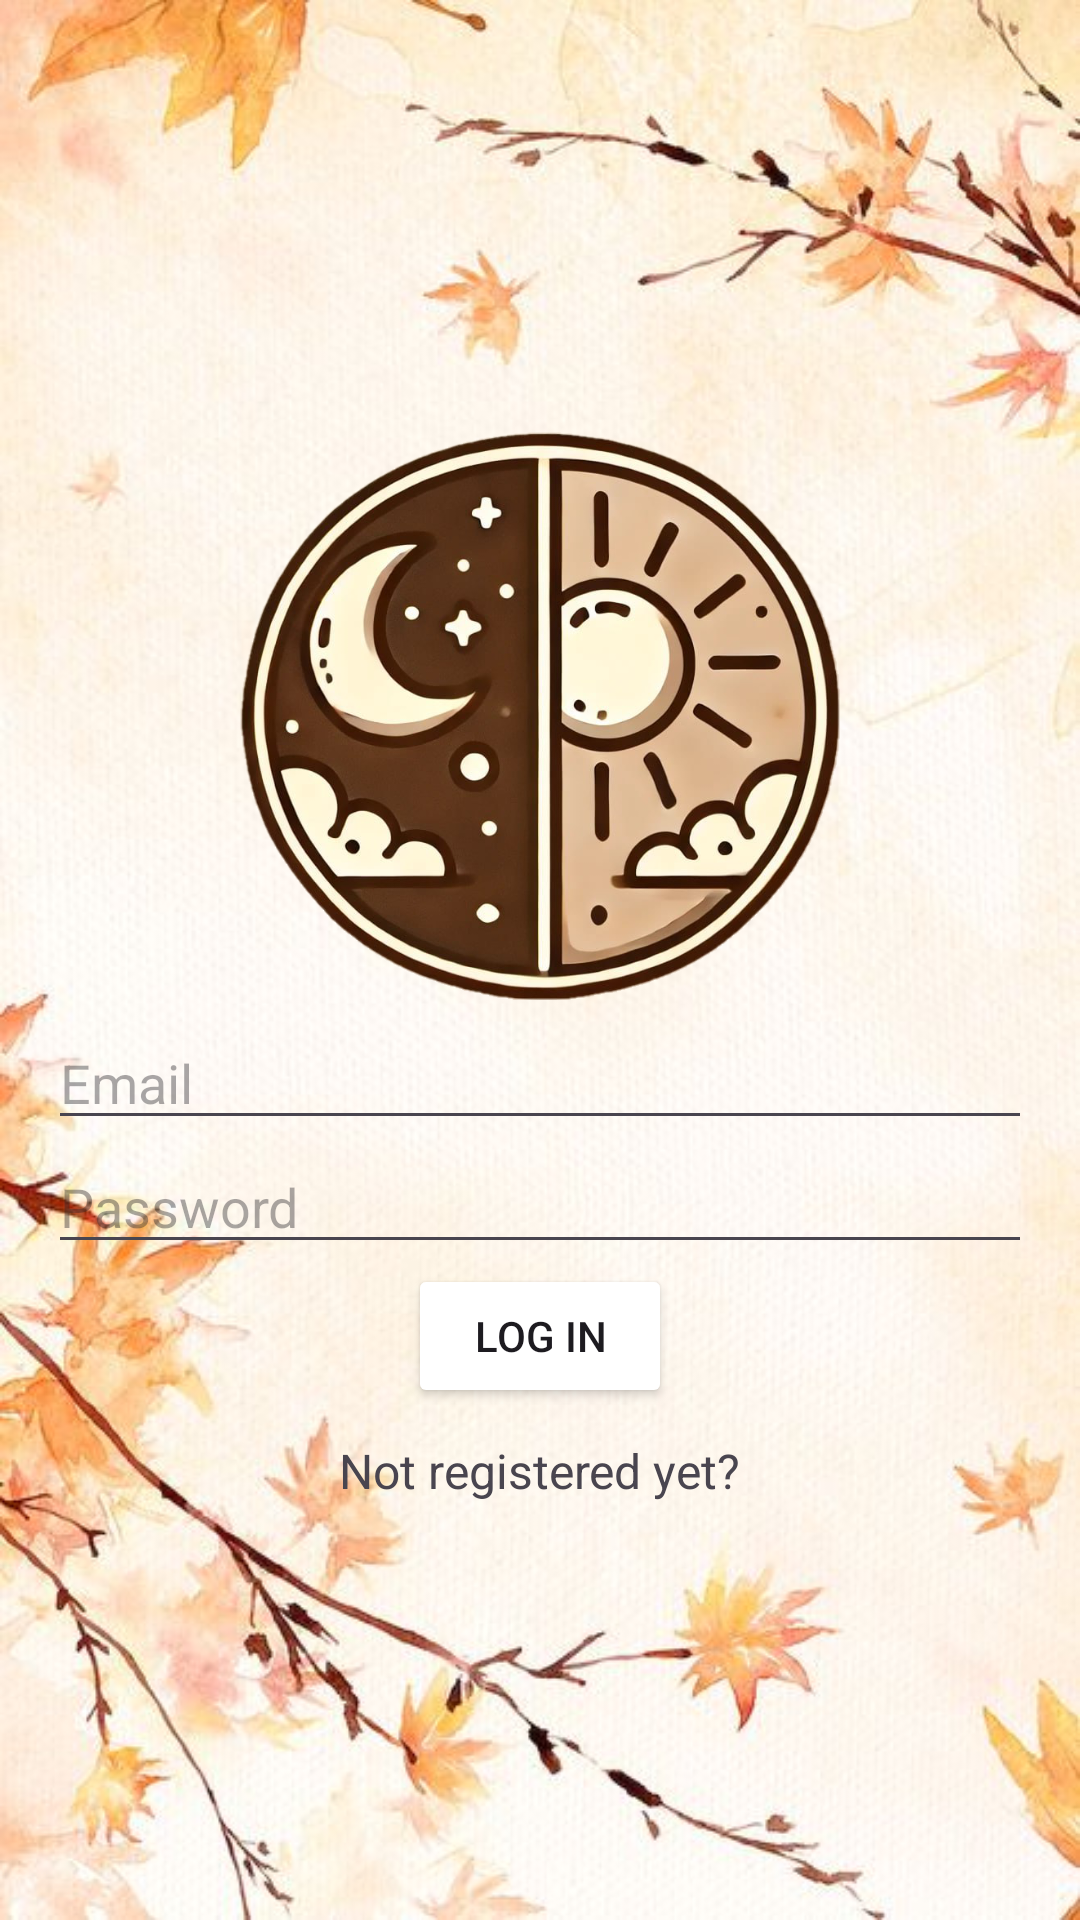

Android layout source for this screen:
<!-- AndroidManifest.xml: application theme Theme.WeatherApp -->
<!-- res/layout/activity_login.xml -->
<?xml version="1.0" encoding="utf-8"?>
    <LinearLayout
        xmlns:android="http://schemas.android.com/apk/res/android"
        xmlns:app="http://schemas.android.com/apk/res-auto"
        android:layout_width="match_parent"
        android:layout_height="match_parent"
        android:orientation="vertical"
        android:gravity="center"
        android:padding="16dp"
        android:background="@drawable/background_login"
        >

        <ImageView
            android:id="@+id/icon"
            android:layout_width="200dp"
            android:layout_height="200dp"
            app:srcCompat="@drawable/splash_icon" />

        <EditText
            android:id="@+id/emailEditText"
            android:layout_width="match_parent"
            android:layout_height="wrap_content"
            android:textColor="@color/start_color"
            android:hint="Email" />

        <EditText
            android:id="@+id/passwordEditText"
            android:layout_width="match_parent"
            android:layout_height="wrap_content"
            android:textColor="@color/start_color"
            android:hint="Password"
            android:inputType="textPassword" />

        <EditText
            android:id="@+id/usernameEditText"
            android:layout_width="match_parent"
            android:layout_height="wrap_content"
            android:textColor="@color/start_color"
            android:hint="Username"
            android:visibility="gone"/>


        <Button
            android:id="@+id/loginButton"
            android:layout_width="wrap_content"
            android:layout_height="wrap_content"
            android:textColor="@color/text_color_light"
            android:backgroundTint="@color/background_dark"
            android:text="Log in" />

        <TextView
            android:id="@+id/registerTextView"
            android:layout_width="wrap_content"
            android:layout_height="wrap_content"
            android:text="Not registered yet?"
            android:textColor="@color/start_color"
            android:layout_gravity="center"
            android:paddingTop="10dp"
            android:textSize="16sp" />

</LinearLayout>
<!-- resources referenced by this layout -->
<resources>
  <!-- drawable background_login: jpg bitmap (drawable, 60608 bytes) -->
  <!-- drawable splash_icon: png bitmap (drawable, 435067 bytes) -->
  <style name="Theme.WeatherApp" parent="Base.Theme.WeatherApp" />
  <style name="Base.Theme.WeatherApp" parent="Theme.Material3.DayNight.NoActionBar">
          
          <item name="colorPrimaryDark">#060270</item>
          
      </style>
</resources>
